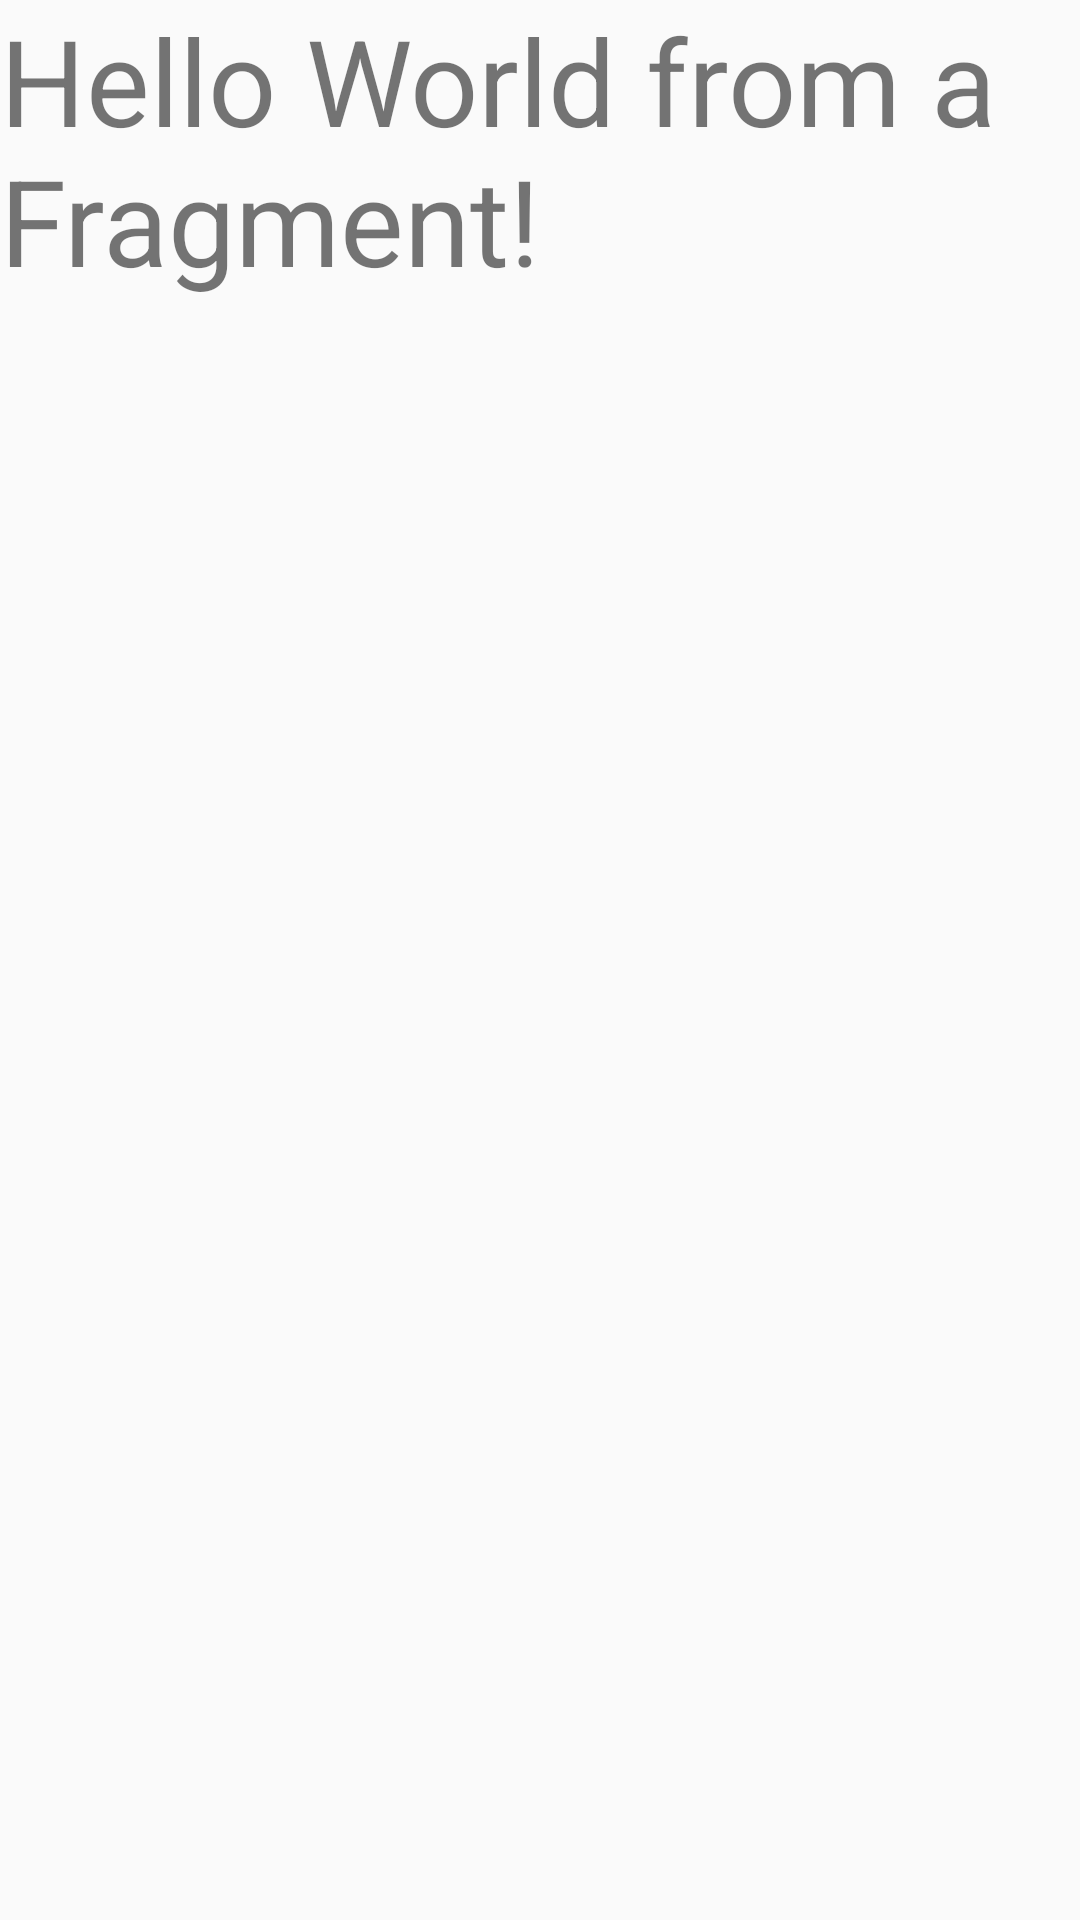

This screen was rendered from an Android layout file. Write that file and the resources it references.
<!-- AndroidManifest.xml: application theme MaterialDemoTheme -->
<!-- res/layout/main_fragment.xml -->
<?xml version="1.0" encoding="utf-8"?>
<TextView xmlns:android="http://schemas.android.com/apk/res/android"
    android:layout_width="match_parent"
    android:layout_height="wrap_content"
    android:text="Hello World from a Fragment!"
    android:textSize="40dp"
    />
<!-- resources referenced by this layout -->
<resources>
  <style name="MaterialDemoTheme" parent="Theme.AppCompat.Light.NoActionBar">
          <item name="colorPrimary">@color/primary</item>
          <item name="colorPrimaryDark">@color/primary_dark</item>
          <item name="colorAccent">@color/accent</item>
      </style>
  <color name="primary">#ff9700</color>
  <color name="primary_dark">#f77900</color>
  <color name="accent">#33cfff</color>
</resources>
